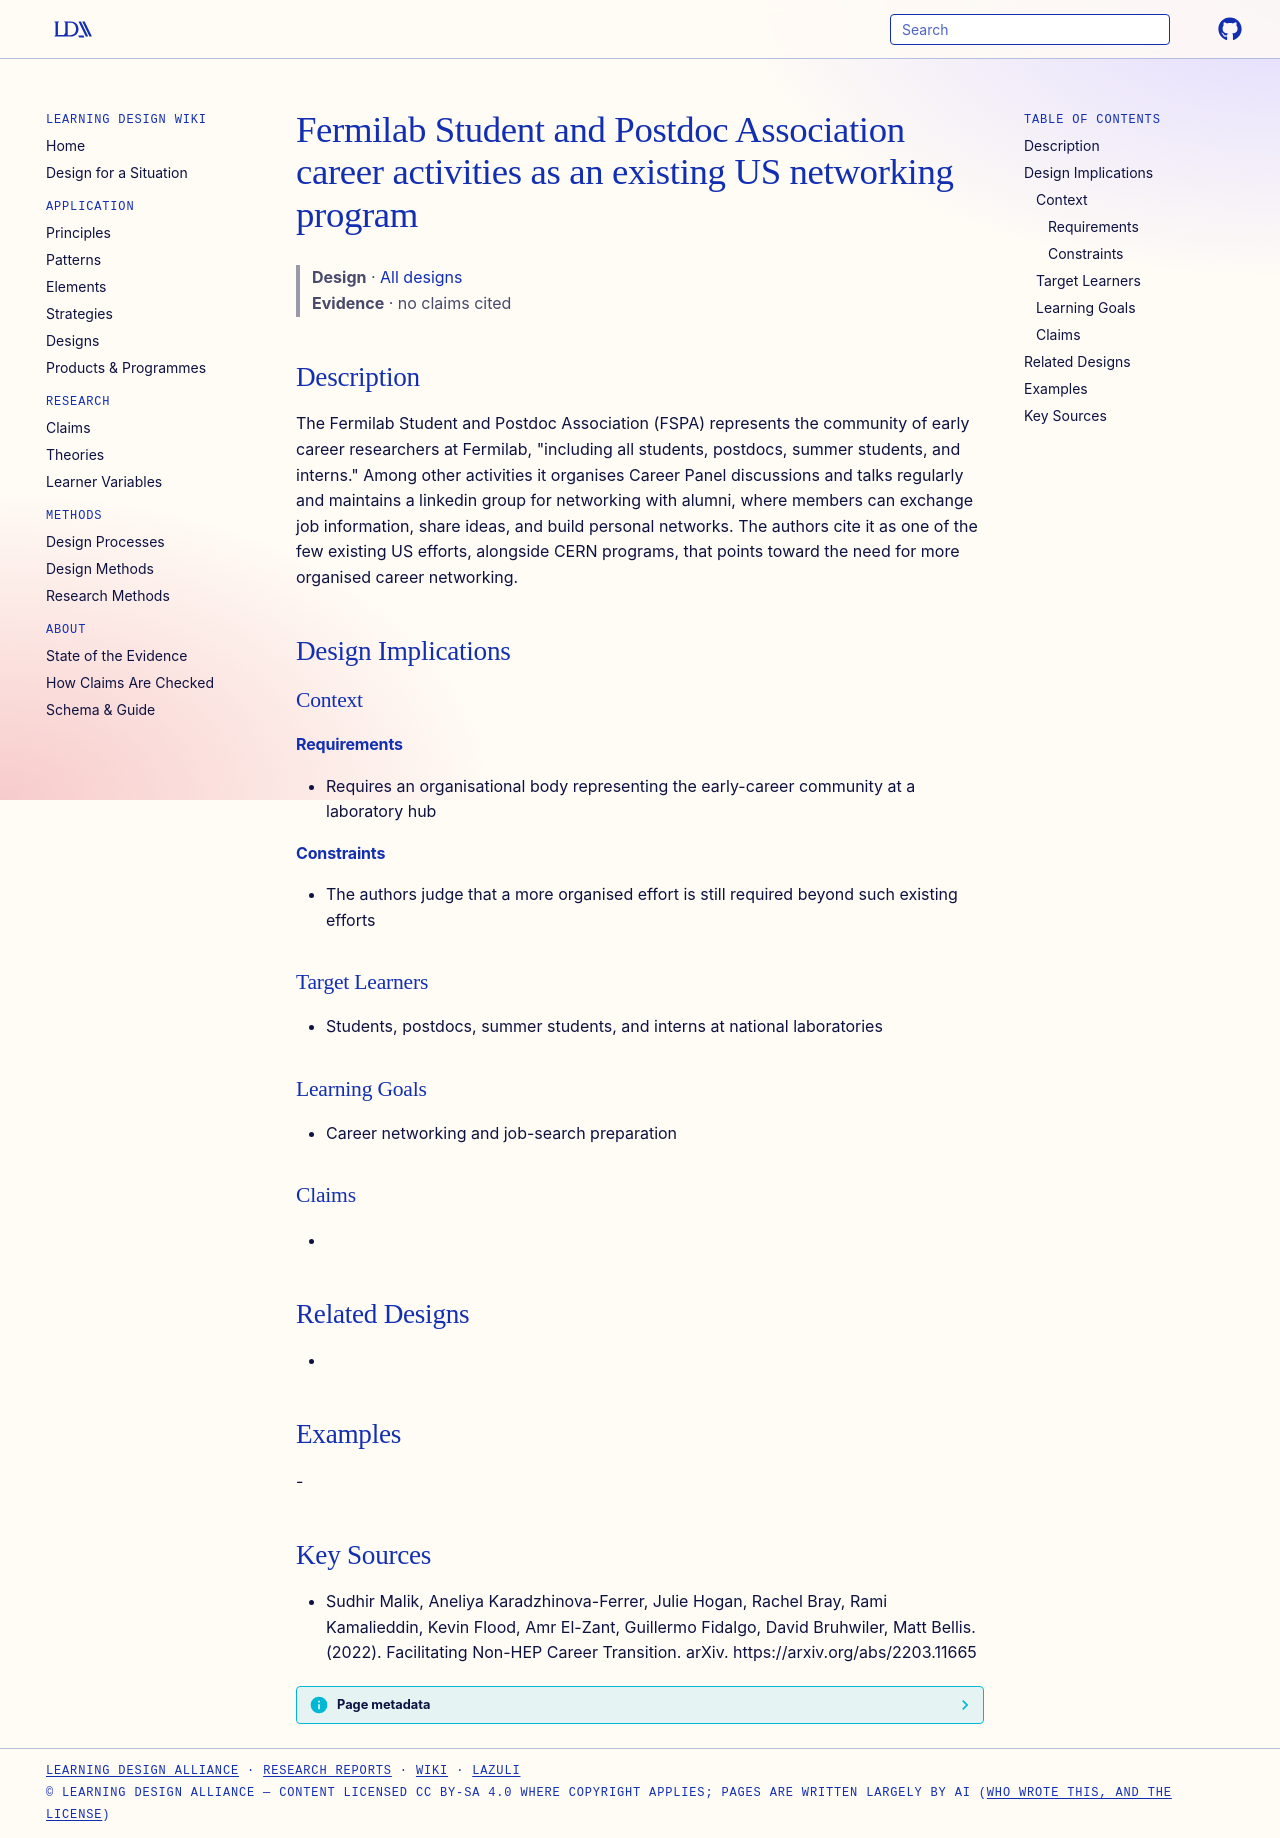

repository: Learning-Design-Alliance/learning-wiki · page: designs/fspa-career-activities-fermilab/index.html · generator: mkdocs

---
type: design
id: fspa-career-activities-fermilab
title: Fermilab Student and Postdoc Association career activities as an existing US networking program
description: "The Fermilab Student and Postdoc Association (FSPA) represents the community of early career researchers at Fermilab, \"including all students, postdocs, summer students, and interns.\" Among other activities it organis..."
status: review
generated:
  by: "process:settle-candidates"
  at: 2026-11-19
sources:
  - id: sudhir-malik-2022
    resource: "https://arxiv.org/abs/2203.11665"
    title: "Sudhir Malik, Aneliya Karadzhinova-Ferrer, Julie Hogan, Rachel Bray, Rami Kamalieddin, Kevin Flood, Amr El-Zant, Guillermo Fidalgo, David Bruhwiler, Matt Bellis. (2022). Facilitating Non-HEP Career Transition. arXiv. https://arxiv.org/abs/2203.11665"
    author: Sudhir Malik, Aneliya Karadzhinova-Ferrer, Julie Hogan, Rachel Bray, Rami Kamalieddin, Kevin Flood, Amr El-Zant, Guillermo Fidalgo, David Bruhwiler, Matt Bellis
---

# Fermilab Student and Postdoc Association career activities as an existing US networking program

> **Design** · [All designs](index.md)
> **Evidence** · no claims cited

## Description
The Fermilab Student and Postdoc Association (FSPA) represents the community of early career researchers at Fermilab, "including all students, postdocs, summer students, and interns." Among other activities it organises Career Panel discussions and talks regularly and maintains a linkedin group for networking with alumni, where members can exchange job information, share ideas, and build personal networks. The authors cite it as one of the few existing US efforts, alongside CERN programs, that points toward the need for more organised career networking.

## Design Implications

### Context
#### Requirements
- Requires an organisational body representing the early-career community at a laboratory hub
#### Constraints
- The authors judge that a more organised effort is still required beyond such existing efforts

### Target Learners
- Students, postdocs, summer students, and interns at national laboratories

### Learning Goals
- Career networking and job-search preparation

### Claims
- 

## Related Designs
- 

## Examples
-

## Key Sources
- Sudhir Malik, Aneliya Karadzhinova-Ferrer, Julie Hogan, Rachel Bray, Rami Kamalieddin, Kevin Flood, Amr El-Zant, Guillermo Fidalgo, David Bruhwiler, Matt Bellis. (2022). Facilitating Non-HEP Career Transition. arXiv. https://arxiv.org/abs/2203.11665
